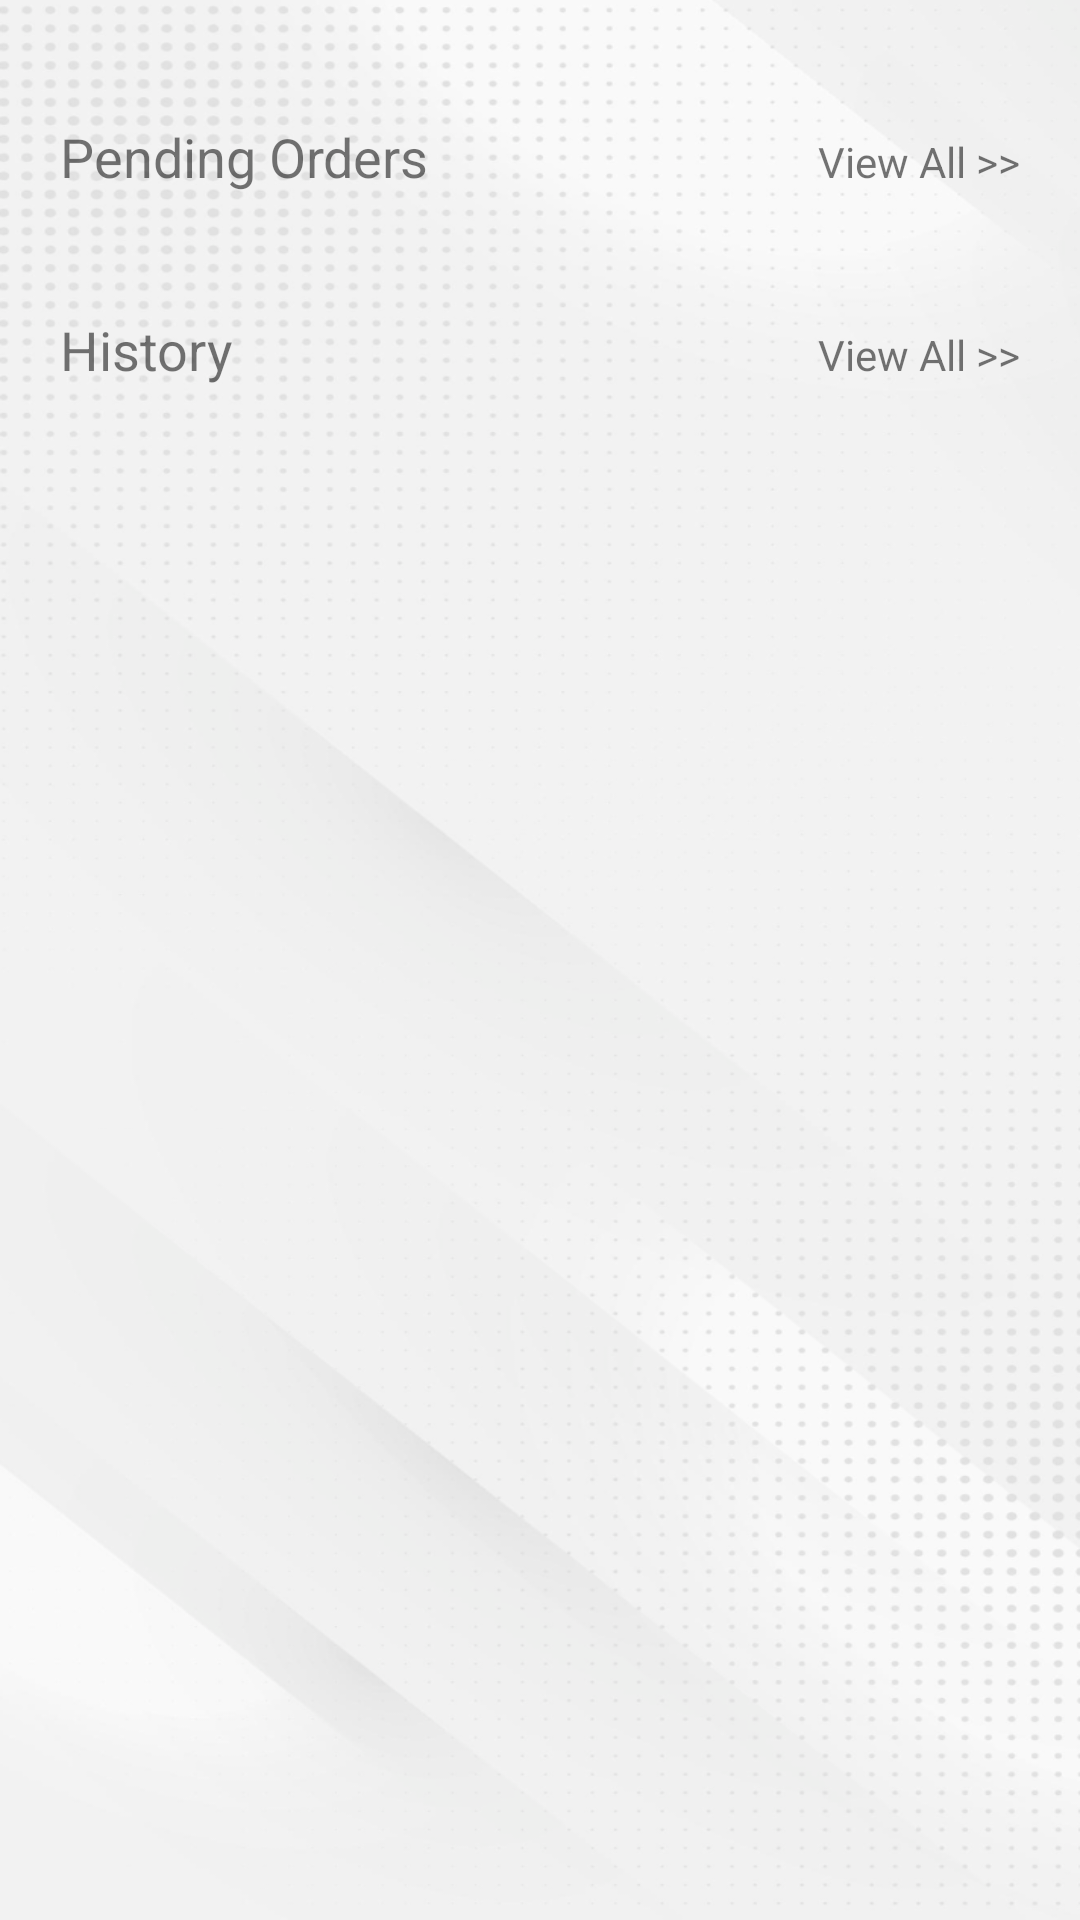

Here is an Android app screen rendered from its layout file. Give the layout XML and the strings, colors and styles it references.
<!-- AndroidManifest.xml: application theme Theme.FarmersMarketplace.NoActionBar -->
<!-- res/layout/fragment_order_list.xml -->
<?xml version="1.0" encoding="utf-8"?>
<FrameLayout xmlns:android="http://schemas.android.com/apk/res/android"
    xmlns:tools="http://schemas.android.com/tools"
    android:layout_width="match_parent"
    android:layout_height="match_parent"
    android:background="@drawable/bg_app"
    tools:context=".dashboard.OrderListFragment">

    <LinearLayout
        android:layout_width="match_parent"
        android:layout_height="wrap_content"
        android:padding="20dp"
        android:orientation="vertical">

        <LinearLayout
            android:layout_width="match_parent"
            android:layout_height="wrap_content"
            android:orientation="horizontal"
            android:layout_marginTop="20dp">

            <TextView
                android:layout_width="wrap_content"
                android:layout_height="wrap_content"
                android:textSize="18sp"
                android:text="Pending Orders"/>

            <TextView
                android:layout_width="match_parent"
                android:layout_height="wrap_content"
                android:text="View All >>"
                android:gravity="end"/>


        </LinearLayout>


        <LinearLayout
            android:layout_width="match_parent"
            android:layout_height="wrap_content"
            android:layout_marginTop="20dp"
            android:orientation="vertical">

            <ListView
                android:id="@+id/list_orders_pending"
                android:layout_width="match_parent"
                android:layout_height="wrap_content"
                android:background="@drawable/bg_orderlist"/>

        </LinearLayout>

        <LinearLayout
            android:layout_width="match_parent"
            android:layout_height="wrap_content"
            android:orientation="horizontal"
            android:layout_marginTop="20dp">

            <TextView
                android:layout_width="wrap_content"
                android:layout_height="wrap_content"
                android:textSize="18sp"
                android:text="History"/>

            <TextView
                android:layout_width="match_parent"
                android:layout_height="wrap_content"
                android:text="View All >>"
                android:gravity="end"/>


        </LinearLayout>


        <LinearLayout
            android:layout_width="match_parent"
            android:layout_height="wrap_content"
            android:layout_marginTop="20dp"
            android:orientation="vertical">

            <ListView
                android:id="@+id/list_orders_history"
                android:layout_width="match_parent"
                android:layout_height="wrap_content"
                android:background="@drawable/bg_orderlist"/>


        </LinearLayout>

    </LinearLayout>

</FrameLayout>
<!-- resources referenced by this layout -->
<resources>
  <!-- drawable bg_app: png bitmap (drawable, 317767 bytes) -->
  <!-- drawable bg_orderlist (drawable) -->
  <?xml version="1.0" encoding="utf-8"?>
  <shape xmlns:android="http://schemas.android.com/apk/res/android">
      <solid
          android:color="@color/et_box"/>
      <stroke
          android:width="1dp"
          android:color="@color/et_border"/>
      <corners
          android:radius="5dp"/>
  </shape>
  <style name="Theme.FarmersMarketplace.NoActionBar">
          <item name="windowActionBar">false</item>
          <item name="windowNoTitle">true</item>
      </style>
  <color name="et_box">#FFFFFF</color>
  <color name="et_border">#C9C9C9</color>
</resources>
